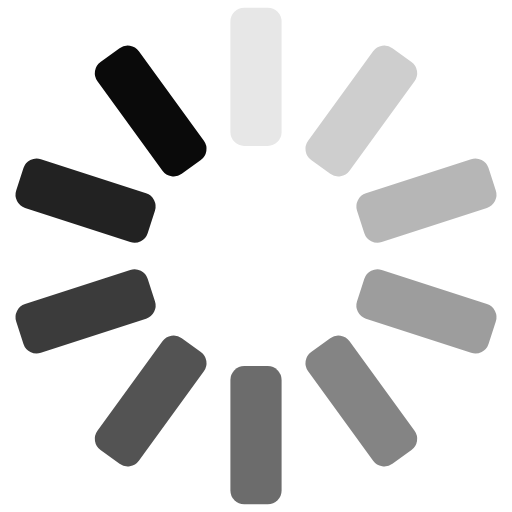
t = 0.00 s
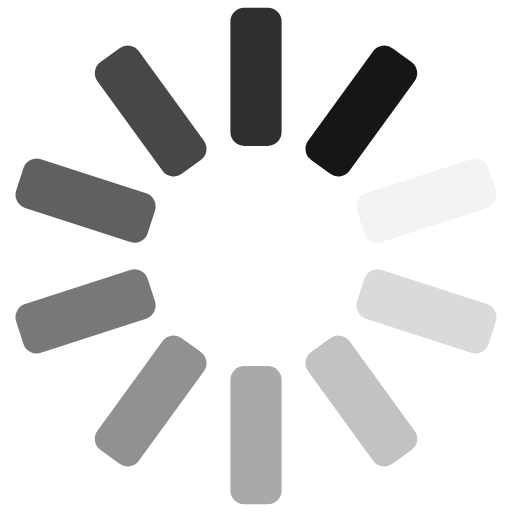
t = 0.12 s
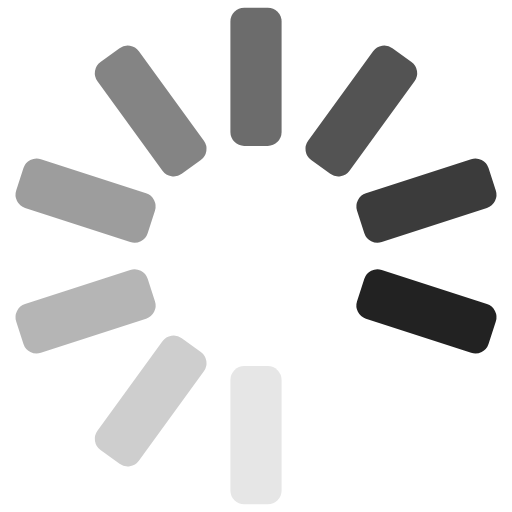
t = 0.24 s
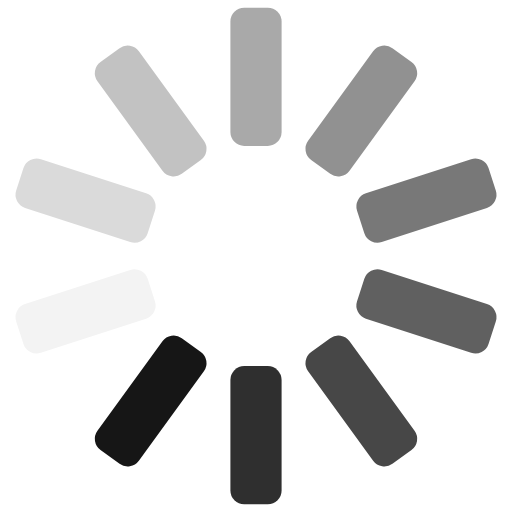
t = 0.36 s

The animated SVG that drew these frames (rendered in a browser with its animation timeline set to each time). Animation: 10 SMIL elements (animate=10); one cycle of 0.48 s, repeats indefinitely.

<?xml version="1.0" encoding="utf-8"?>
<svg xmlns="http://www.w3.org/2000/svg" xmlns:xlink="http://www.w3.org/1999/xlink" style="margin: auto; background: rgba(0, 0, 0, 0) none repeat scroll 0% 0%; display: block; shape-rendering: auto;" width="24px" height="24px" viewBox="0 0 100 100" preserveAspectRatio="xMidYMid">
<g transform="rotate(0 50 50)">
  <rect x="45" y="1.5" rx="2.7" ry="2.7" width="10" height="27" fill="#0a0a0a">
    <animate attributeName="opacity" values="1;0" keyTimes="0;1" dur="0.47846889952153115s" begin="-0.430622009569378s" repeatCount="indefinite"></animate>
  </rect>
</g><g transform="rotate(36 50 50)">
  <rect x="45" y="1.5" rx="2.7" ry="2.7" width="10" height="27" fill="#0a0a0a">
    <animate attributeName="opacity" values="1;0" keyTimes="0;1" dur="0.47846889952153115s" begin="-0.3827751196172249s" repeatCount="indefinite"></animate>
  </rect>
</g><g transform="rotate(72 50 50)">
  <rect x="45" y="1.5" rx="2.7" ry="2.7" width="10" height="27" fill="#0a0a0a">
    <animate attributeName="opacity" values="1;0" keyTimes="0;1" dur="0.47846889952153115s" begin="-0.3349282296650718s" repeatCount="indefinite"></animate>
  </rect>
</g><g transform="rotate(108 50 50)">
  <rect x="45" y="1.5" rx="2.7" ry="2.7" width="10" height="27" fill="#0a0a0a">
    <animate attributeName="opacity" values="1;0" keyTimes="0;1" dur="0.47846889952153115s" begin="-0.28708133971291866s" repeatCount="indefinite"></animate>
  </rect>
</g><g transform="rotate(144 50 50)">
  <rect x="45" y="1.5" rx="2.7" ry="2.7" width="10" height="27" fill="#0a0a0a">
    <animate attributeName="opacity" values="1;0" keyTimes="0;1" dur="0.47846889952153115s" begin="-0.23923444976076558s" repeatCount="indefinite"></animate>
  </rect>
</g><g transform="rotate(180 50 50)">
  <rect x="45" y="1.5" rx="2.7" ry="2.7" width="10" height="27" fill="#0a0a0a">
    <animate attributeName="opacity" values="1;0" keyTimes="0;1" dur="0.47846889952153115s" begin="-0.19138755980861244s" repeatCount="indefinite"></animate>
  </rect>
</g><g transform="rotate(216 50 50)">
  <rect x="45" y="1.5" rx="2.7" ry="2.7" width="10" height="27" fill="#0a0a0a">
    <animate attributeName="opacity" values="1;0" keyTimes="0;1" dur="0.47846889952153115s" begin="-0.14354066985645933s" repeatCount="indefinite"></animate>
  </rect>
</g><g transform="rotate(252 50 50)">
  <rect x="45" y="1.5" rx="2.7" ry="2.7" width="10" height="27" fill="#0a0a0a">
    <animate attributeName="opacity" values="1;0" keyTimes="0;1" dur="0.47846889952153115s" begin="-0.09569377990430622s" repeatCount="indefinite"></animate>
  </rect>
</g><g transform="rotate(288 50 50)">
  <rect x="45" y="1.5" rx="2.7" ry="2.7" width="10" height="27" fill="#0a0a0a">
    <animate attributeName="opacity" values="1;0" keyTimes="0;1" dur="0.47846889952153115s" begin="-0.04784688995215311s" repeatCount="indefinite"></animate>
  </rect>
</g><g transform="rotate(324 50 50)">
  <rect x="45" y="1.5" rx="2.7" ry="2.7" width="10" height="27" fill="#0a0a0a">
    <animate attributeName="opacity" values="1;0" keyTimes="0;1" dur="0.47846889952153115s" begin="0s" repeatCount="indefinite"></animate>
  </rect>
</g>
<!-- [ldio] generated by https://loading.io/ --></svg>